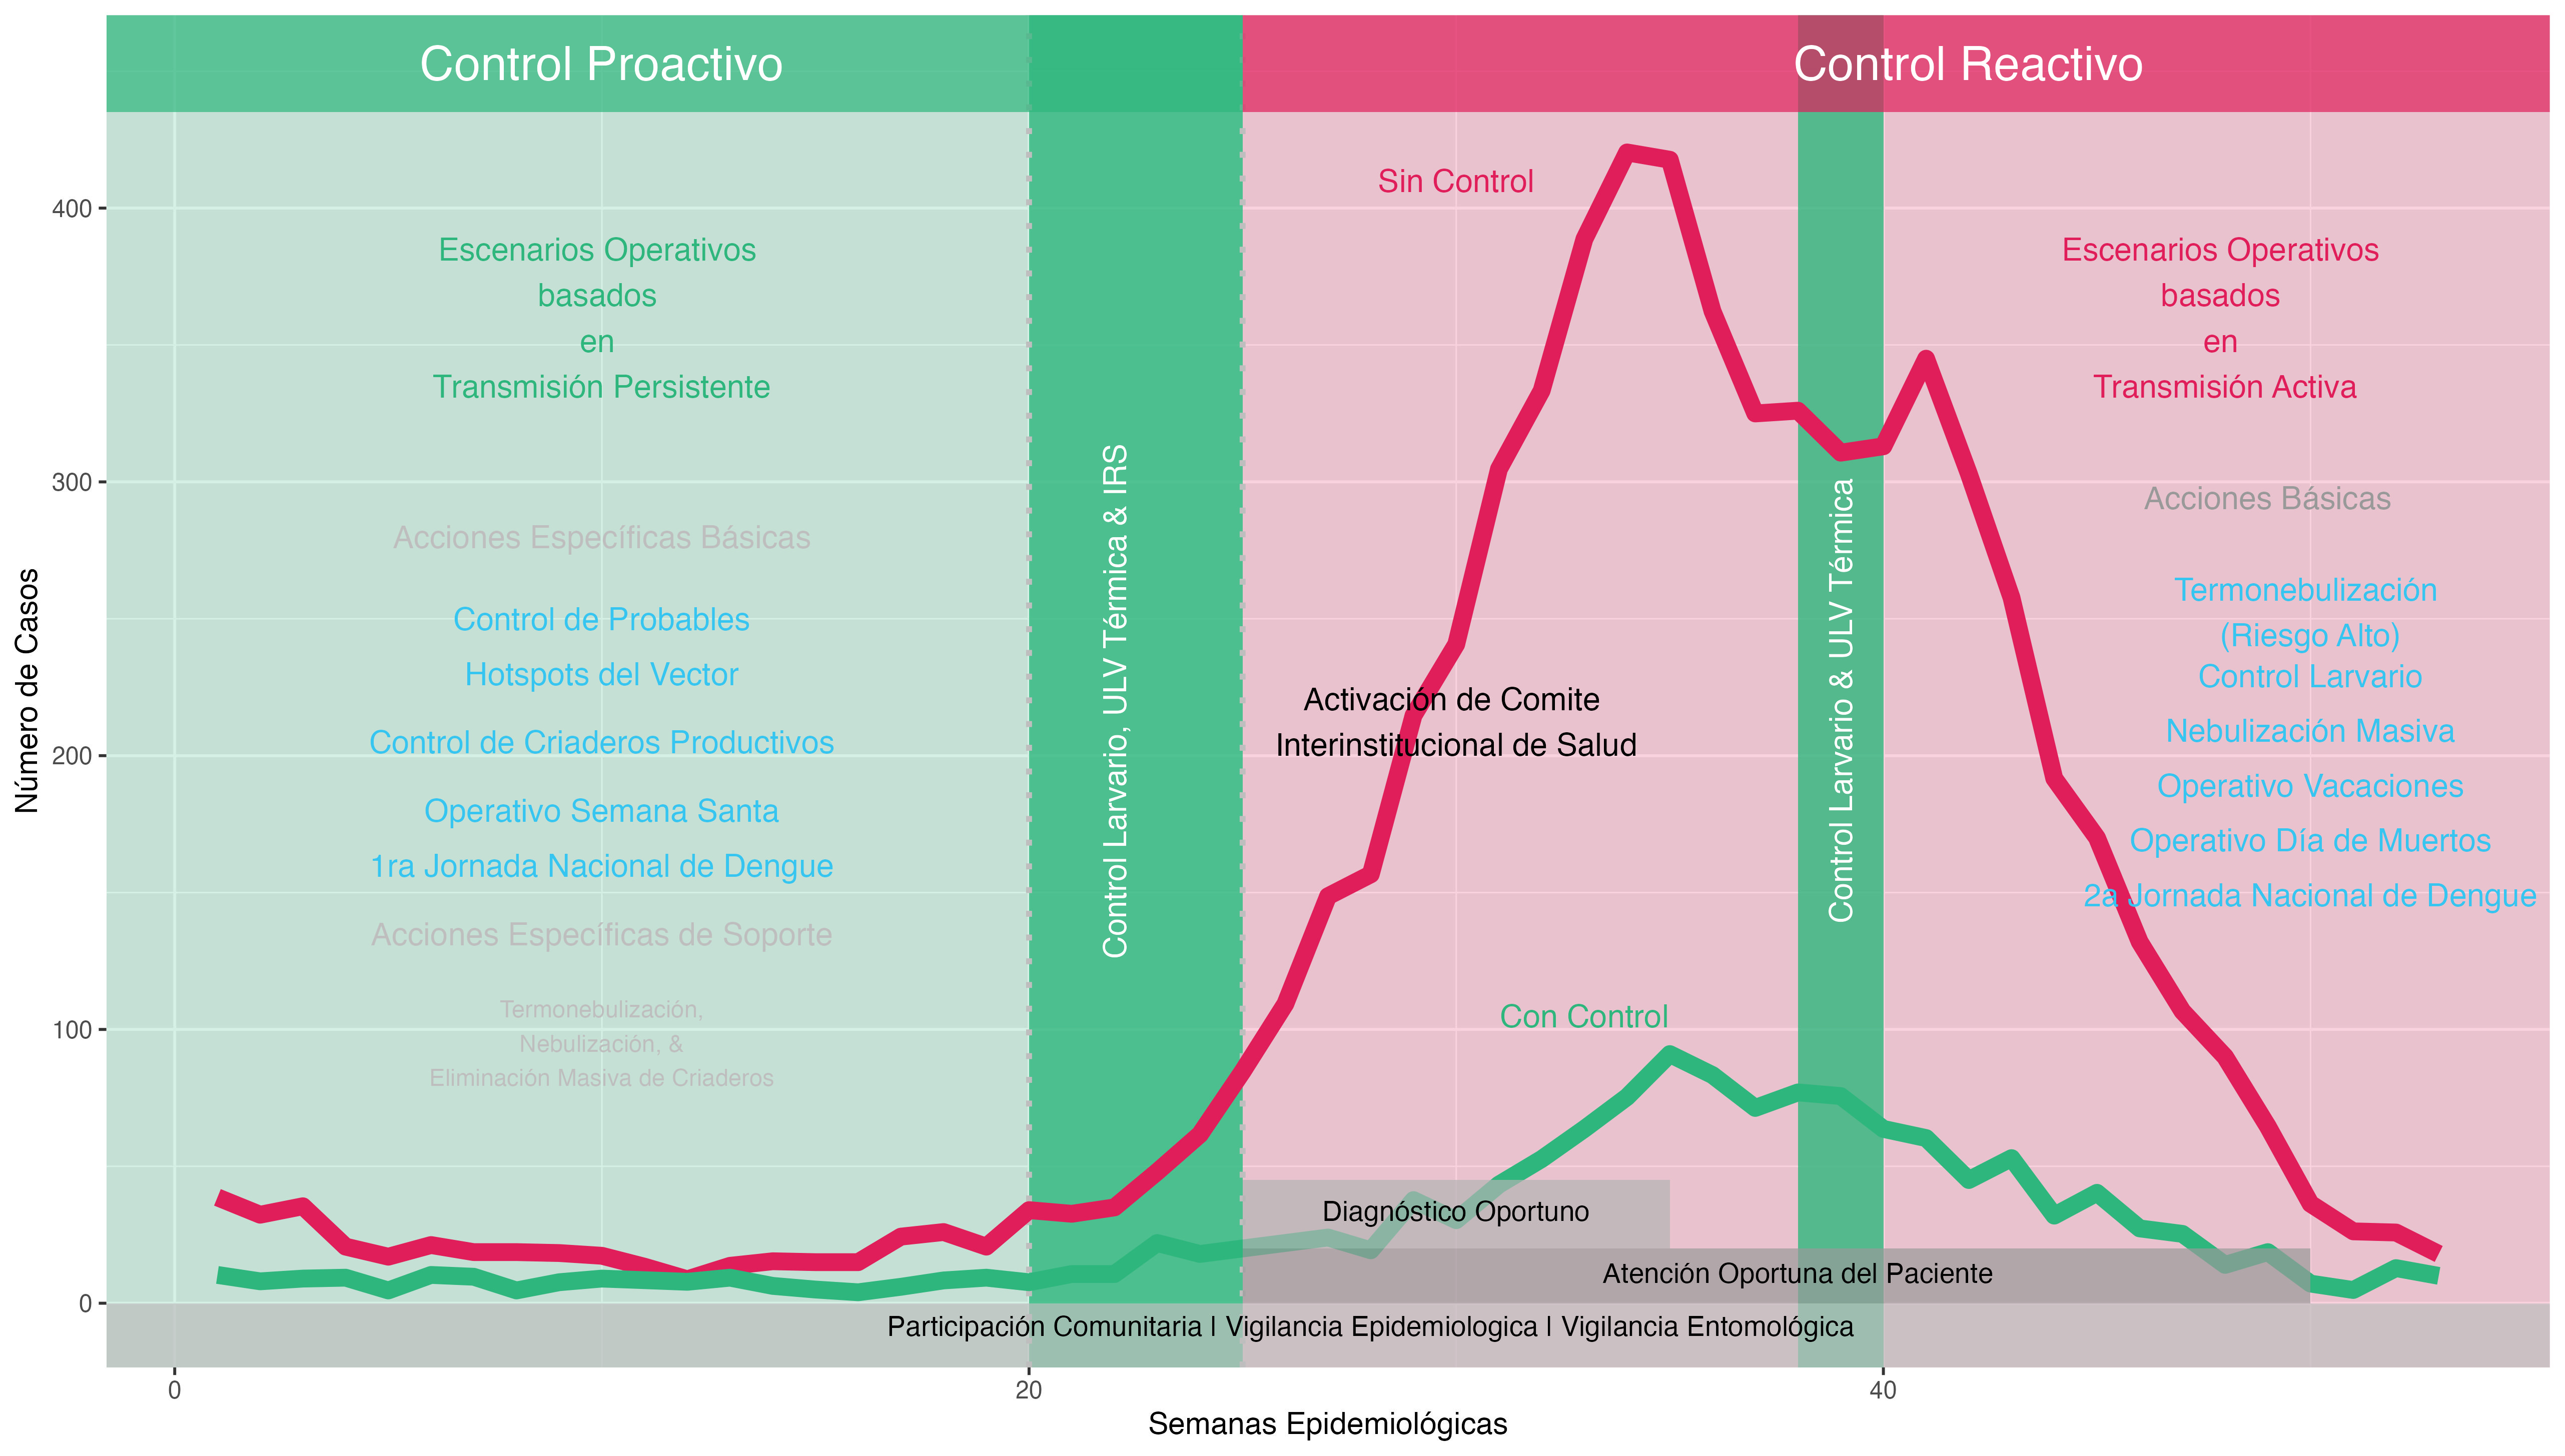

The script that saved this image:
# Step 1. load the dataset #####
load("/Users/felipedzul/Library/CloudStorage/OneDrive-Personal/automatic_read_sinave/8.RData/epid_channel_data.RData")

# Step 2. extract the dengue cases of veracruz ####
x <- x |>
    dplyr::filter(DES_EDO_RES == "VERACRUZ") 

y <- tibble::tibble(SEM = x$SEM,
                    y = x$q25,
                    arm = "Nuevo Paradigma")
prob <- tibble::tibble(SEM = x$SEM,
                       prob = rep(0, length(x$SEM)))

# plot risk stratificaction  #####
ggplot2::ggplot() +
    ggplot2::geom_rect(ggplot2::aes(xmin = c(-Inf, 25), 
                                    xmax = c(25, Inf), 
                                    ymin = -Inf, 
                                    ymax = Inf),
                       fill = c("#2EB67D", "#E01E5A"),
                       alpha = .2) +
    ggplot2::geom_rect(ggplot2::aes(xmin = 20, 
                                    xmax = 25, 
                                    ymin = -Inf, 
                                    ymax = Inf),
                       fill = "#2EB67D",
                       alpha = 0.8) +
    ggplot2::geom_rect(ggplot2::aes(xmin = 38, 
                                    xmax = 40, 
                                    ymin = -Inf, 
                                    ymax = Inf),
                       fill = "#2EB67D",
                       alpha = 0.8) +
    ggplot2::geom_vline(xintercept = 25,
                        color = "gray", #"#36C5F0",
                        size = 1,
                        linetype = 3) +
    ggplot2::geom_vline(xintercept = 20,
                        color = "gray", #"#36C5F0",
                        size = 1,
                        linetype = 3) +
    ggplot2::geom_line(data = x, 
                       ggplot2::aes(x = SEM,
                                    y = q75-10),
                       col = "#E01E5A",
                       size = 3) +
    ggplot2::geom_line(data = y, 
                       ggplot2::aes(x = SEM,
                                    y = y),
                       color = "#2EB67D", #"#36C5F0",
                       size = 3) +
    ggplot2::ylab("Número de Casos") +
    ggplot2::xlab("Semanas Epidemiológicas") +
    ggplot2::annotate("text",
                      label = "Escenarios Operativos \nbasados \nen \nTransmisión Persistente",
                      x = 10, 
                      y = 360,
                      #text = "risk",
                      col = "#2EB67D",
                      size = 4) +
    ggplot2::annotate("text",
                      label = "Escenarios Operativos \nbasados \nen \nTransmisión Activa",
                      x = 48, 
                      y = 360,
                      #text = "risk",
                      col = "#E01E5A",
                      size = 4) +
    ggplot2::annotate("text",
                      label = "Acciones Específicas Básicas",
                      x = 10, 
                      y = 280,
                      col = "gray",
                      size = 4) +
    ggplot2::annotate("text",
                      label = "Control de Probables",
                      x = 10, 
                      y = 250,
                      col = "#36C5F0",
                      size = 4) +
    ggplot2::annotate("text",
                      label = "Hotspots del Vector",
                      x = 10, 
                      y = 230,
                      col = "#36C5F0",
                      size = 4) +
    ggplot2::annotate("text",
                      label = "Control de Criaderos Productivos",
                      x = 10, 
                      y = 205,
                      col = "#36C5F0",
                      size = 4) +
    ggplot2::annotate("text",
                      label = "Operativo Semana Santa",
                      x = 10, 
                      y = 180,
                      col = "#36C5F0",
                      size = 4) +
    ggplot2::annotate("text",
                      label = "1ra Jornada Nacional de Dengue",
                      x = 10, 
                      y = 160,
                      col = "#36C5F0",
                      size = 4) +
    ggplot2::annotate("text",
                      label = "Acciones Específicas de Soporte",
                      x = 10, 
                      y = 150-15,
                      col = "gray",
                      size = 4) +
    ggplot2::annotate("text",
                      label = "Termonebulización,\n Nebulización, & \nEliminación Masiva de Criaderos",
                      x = 10, 
                      y = 110-15,
                      col = "gray",
                      size = 3) +
    ggplot2::annotate("text",
                      label = "Sin Control",
                      x = 30, 
                      y = 410,
                      #text = "risk",
                      col = "#E01E5A",
                      size = 4) +
    ggplot2::annotate("text",
                      label = "Con Control",
                      x = 33, 
                      y = 105,
                      col = "#2EB67D",
                      size = 4) +
    ggplot2::annotate(geom ="text",
                      label = "Control Larvario, ULV Térmica & IRS",
                      x = 22, 
                      y = 220,
                      angle = 90,
                      col = "white",
                      size = 4) +
    ggplot2::annotate(geom ="text",
                      label = "Control Larvario & ULV Térmica",
                      x = 39, 
                      y = 220,
                      angle = 90,
                      col = "white",
                      size = 4) +
    ggplot2::geom_rect(ggplot2::aes(xmin = c(-Inf, 25), 
                                    xmax = c(25, Inf), 
                                    ymin = 435, 
                                    ymax = Inf),
                       fill = c("#2EB67D", "#E01E5A"),
                       alpha = .7) +
    ggplot2::annotate("text",
                      label = "Control Reactivo",
                      x = 42, 
                      y = 448,
                      vjust = 0.1,
                      #text = "risk",
                      col = "white",
                      size = 6) +
    ggplot2::annotate("text",
                      label = "Control Proactivo",
                      x = 10, 
                      y = 448,
                      vjust = 0.1,
                      #text = "risk",
                      col = "white",
                      size = 6) +
    ggplot2::geom_rect(ggplot2::aes(xmin = -Inf, 
                                    xmax =  Inf, 
                                    ymin = -Inf, 
                                    ymax = 0),
                       fill = "gray", 
                       alpha = 0.7) +
    ggplot2::annotate("text",
                      label = "Participación Comunitaria | Vigilancia Epidemiologica | Vigilancia Entomológica",
                      x = 28, 
                      y = -1,
                      #text = "risk",
                      vjust = 1.5,
                      col = "black",
                      size = 3.5) +
    ggplot2::geom_rect(ggplot2::aes(xmin = 25, 
                                    xmax = 50, 
                                    ymin = 0, 
                                    ymax = 20),
                       fill = "gray60", 
                       alpha = 0.7) +
    ggplot2::annotate("text",
                      label = "Atención Oportuna del Paciente",
                      x = 38, 
                      y = 7.5,
                      #text = "risk",
                      vjust = 0,
                      col = "black",
                      size = 3.5) +
    ggplot2::annotate("text",
                      label = "Acciones Básicas",
                      x = 49, 
                      y = 290,
                      #text = "risk",
                      vjust = 0,
                      col = "gray60",
                      size = 4) +
    ggplot2::annotate("text",
                      label = "Termonebulización \n(Riesgo Alto)",
                      x = 50, 
                      y = 240,
                      #text = "risk",
                      vjust = 0,
                      col = "#36C5F0",
                      size = 4) +
    ggplot2::annotate("text",
                      label = "Control Larvario",
                      x = 50, 
                      y = 225,
                      #text = "risk",
                      vjust = 0,
                      col = "#36C5F0",
                      size = 4)+
ggplot2::annotate("text",
                  label = "Nebulización Masiva",
                  x = 50, 
                  y = 205,
                  #text = "risk",
                  vjust = 0,
                  col = "#36C5F0",
                  size = 4) +
    ggplot2::annotate("text",
                      label = "Operativo Vacaciones",
                      x = 50, 
                      y = 185,
                      #text = "risk",
                      vjust = 0,
                      col = "#36C5F0",
                      size = 4) +
    ggplot2::annotate("text",
                      label = "Operativo Día de Muertos",
                      x = 50, 
                      y = 165,
                      #text = "risk",
                      vjust = 0,
                      col = "#36C5F0",
                      size = 4) +
    ggplot2::annotate("text",
                      label = "2a Jornada Nacional de Dengue",
                      x = 50, 
                      y = 145,
                      #text = "risk",
                      vjust = 0,
                      col = "#36C5F0",
                      size = 4) +
    ggplot2::annotate("text",
                      label = "Activación de Comite \nInterinstitucional de Salud",
                      x = 30, 
                      y = 200,
                      #text = "risk",
                      vjust = 0,
                      col = "Black",
                      size = 4) +
    ggplot2::geom_rect(ggplot2::aes(xmin = 25, 
                                    xmax = 35, 
                                    ymin = 20, 
                                    ymax = 45),
                       fill = "gray70", 
                       alpha = 0.7) +
    ggplot2::annotate("text",
                      label = "Diagnóstico Oportuno",
                      x = 30, 
                      y = 30,
                      #text = "risk",
                      vjust = 0,
                      col = "black",
                      size = 3.5)
ggplot2::theme(panel.border = ggplot2::element_rect(color = "black",
                                                        fill = NA,
                                                        linewidth = 1))


ggplot2::ggsave(filename = "mia_mx_model.jpg",
                dpi = 400) 
